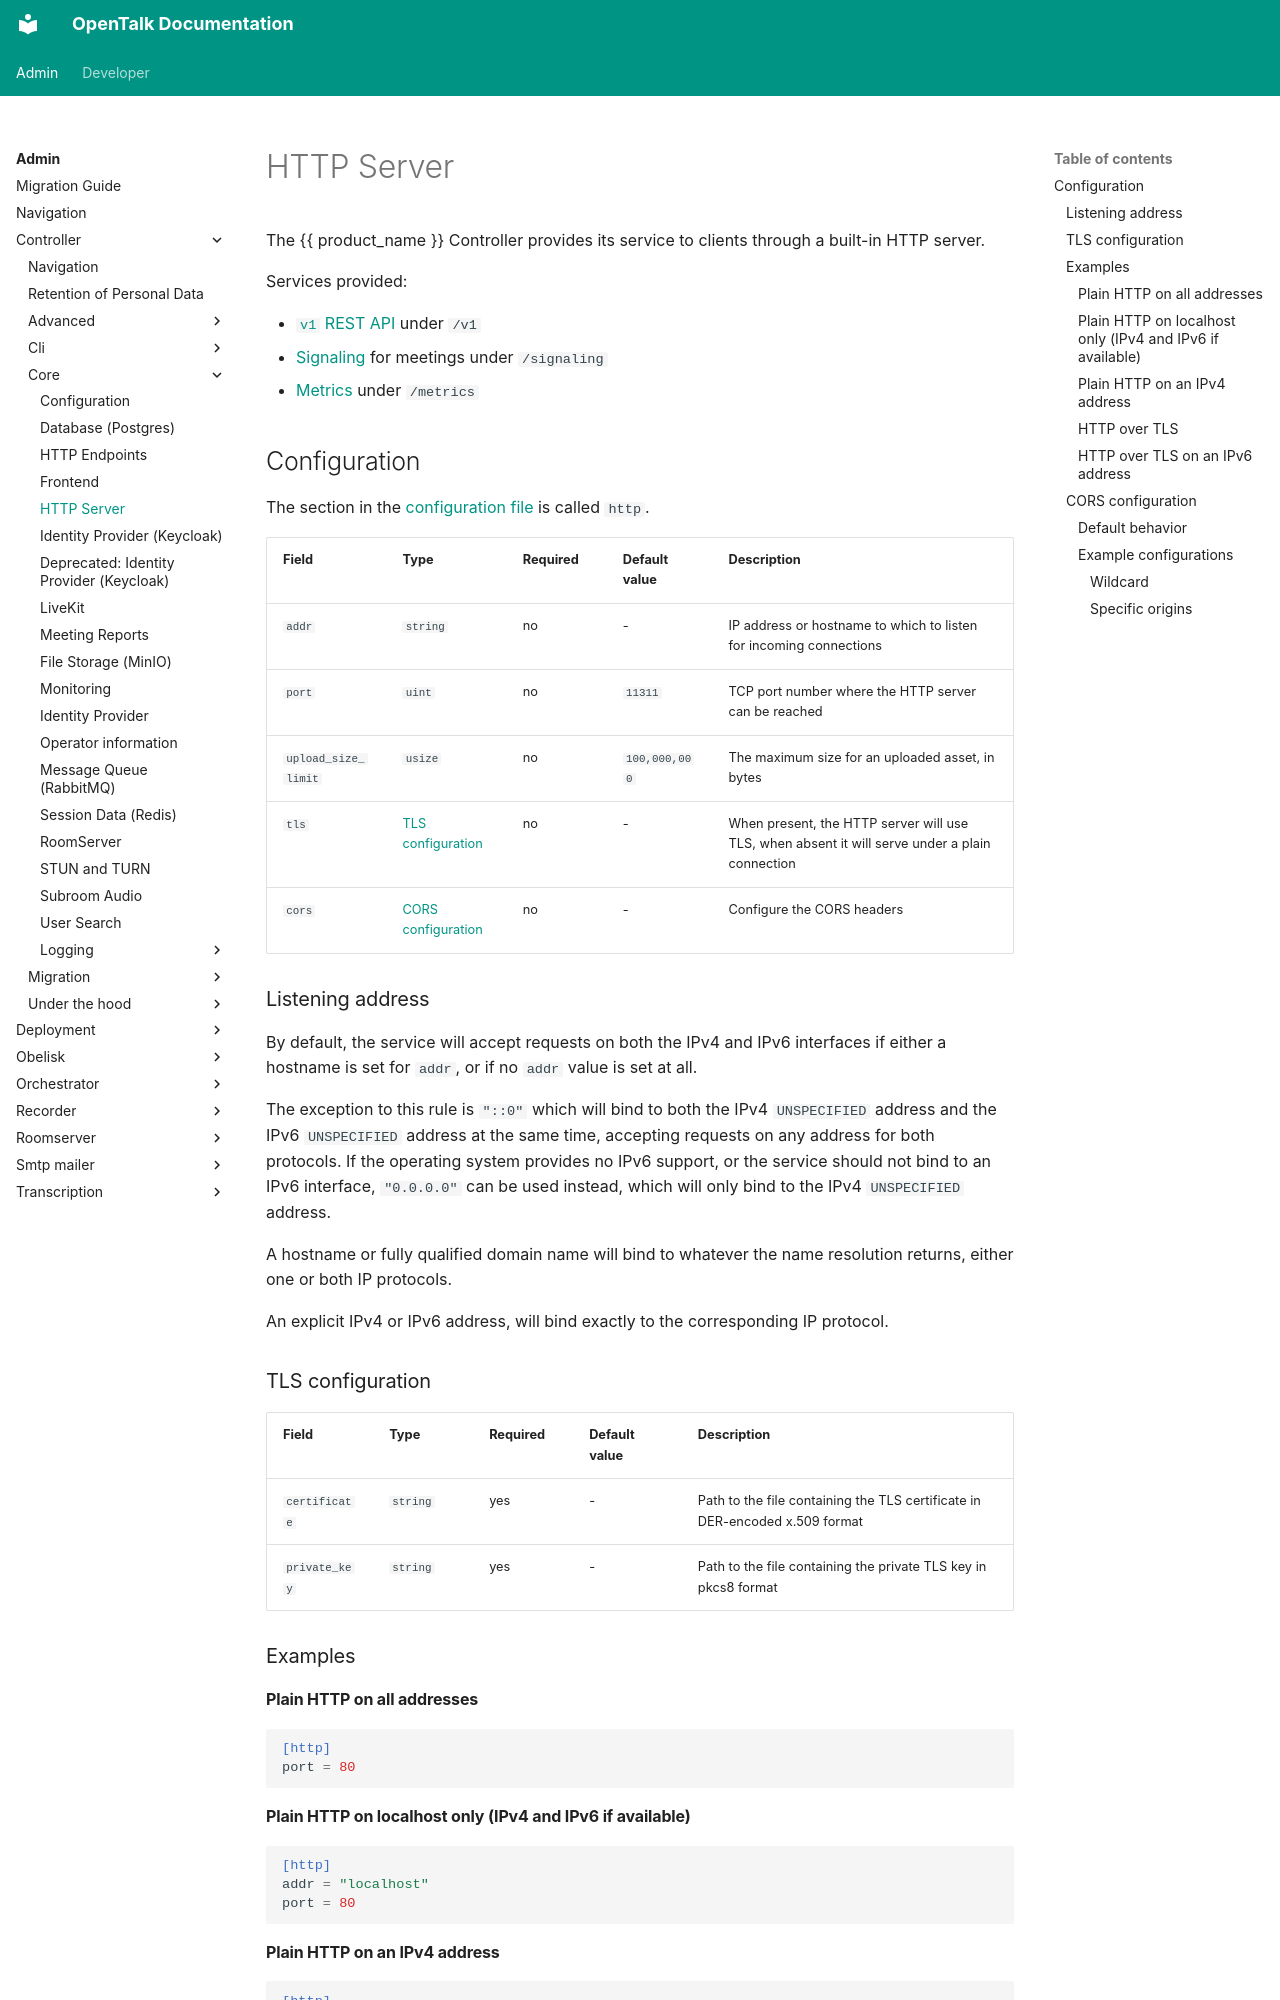

repository: opentalk-mirrors/opentalk · page: admin/controller/core/http_server/index.html · generator: mkdocs

# HTTP Server

The {{ product_name }} Controller provides its service to clients through a built-in HTTP
server.

Services provided:

- [`v1` REST API](../../../developer/controller/api.md) under `/v1`
- [Signaling](../../../developer/controller/signaling/README.md) for meetings under `/signaling`
- [Metrics](./logging/metrics.md) under `/metrics`

## Configuration

The section in the [configuration file](./configuration.md) is called `http`.

| Field               | Type                                      | Required | Default value | Description                                                                                    |
| ------------------- | ----------------------------------------- | -------- | ------------- | ---------------------------------------------------------------------------------------------- |
| `addr`              | `string`                                  | no       | -             | IP address or hostname to which to listen for incoming connections                             |
| `port`              | `uint`                                    | no       | `11311`       | TCP port number where the HTTP server can be reached                                           |
| `upload_size_limit` | `usize`                                   | no       | `100,000,000` | The maximum size for an uploaded asset, in bytes                                               |
| `tls`               | [TLS configuration](#tls-configuration)   | no       | -             | When present, the HTTP server will use TLS, when absent it will serve under a plain connection |
| `cors`              | [CORS configuration](#cors-configuration) | no       | -             | Configure the CORS headers                                                                     |

### Listening address

By default, the service will accept requests on both the IPv4 and IPv6
interfaces if either a hostname is set for `addr`, or if no `addr` value is set
at all.

The exception to this rule is `"::0"` which will bind to both the IPv4
`UNSPECIFIED` address and the IPv6 `UNSPECIFIED` address at the same time,
accepting requests on any address for both protocols. If the operating system
provides no IPv6 support, or the service should not bind to an IPv6 interface,
`"0.0.0.0"` can be used instead, which will only bind to the IPv4 `UNSPECIFIED`
address.

A hostname or fully qualified domain name will bind to whatever the name
resolution returns, either one or both IP protocols.

An explicit IPv4 or IPv6 address, will bind exactly to the corresponding IP protocol.

### TLS configuration

| Field         | Type     | Required | Default value | Description                                                                 |
| ------------- | -------- | -------- | ------------- | --------------------------------------------------------------------------- |
| `certificate` | `string` | yes      | -             | Path to the file containing the TLS certificate in DER-encoded x.509 format |
| `private_key` | `string` | yes      | -             | Path to the file containing the private TLS key in pkcs8 format             |

### Examples
